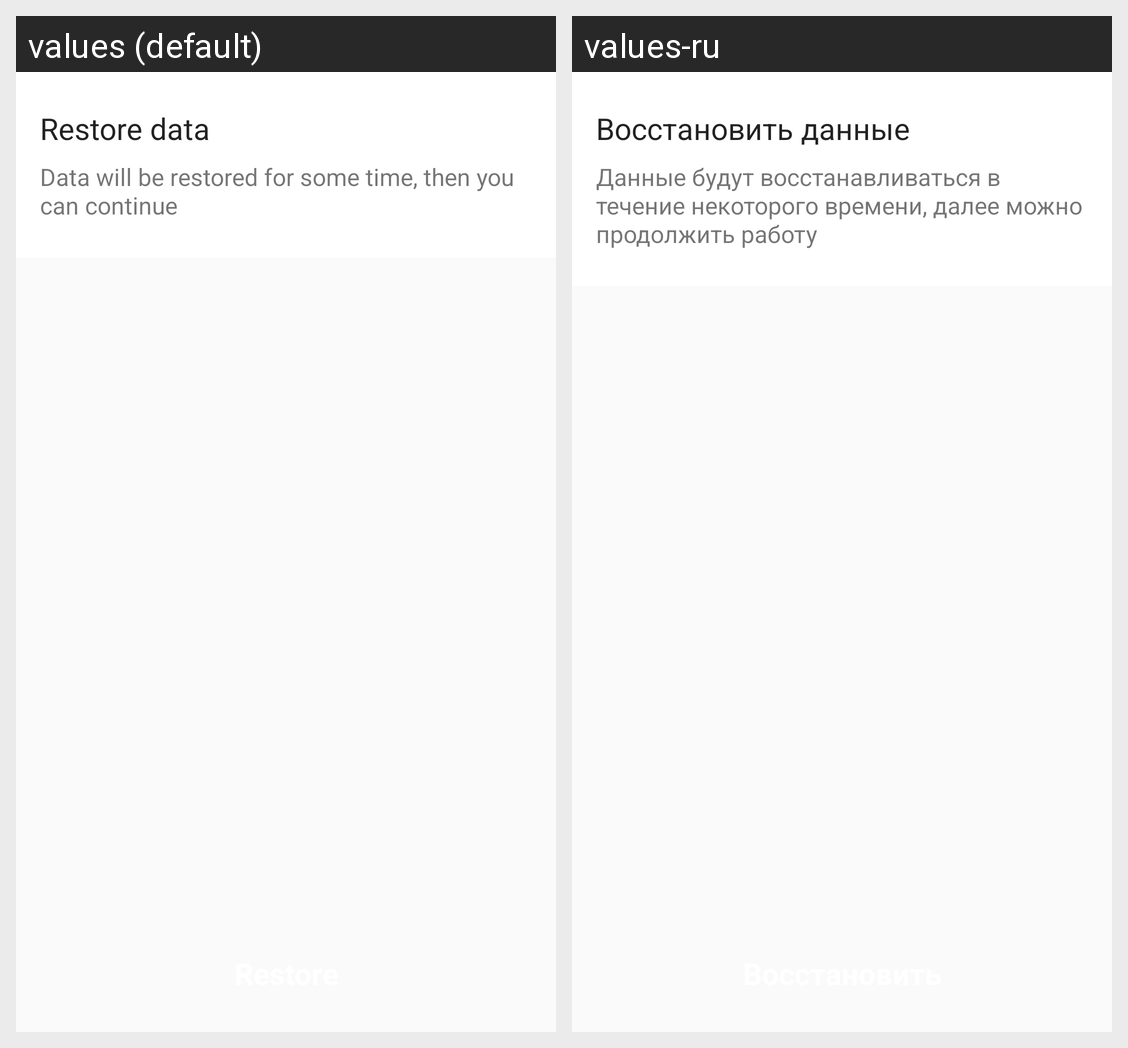

This grid shows one Android layout under two languages. Give, for every string resource on the screen, its name, the default text and each shown locale's text.
Android screen res/layout/view_cloud_operation.xml rendered under 2 locales, left to right: values (default), values-ru. Device: Nexus 5 (rendered at 1080×1920; each locale shown at half size, 540×960, under a caption strip naming it); theme AppTheme.
Strings drawn on this screen, with the default value and each locale's value (text and hints the layout hard-codes, and strings that could not be matched under every locale, appear in the picture but are not listed):

restore_data
  values: Restore data
  values-ru: Восстановить данные

restore_data_placeholder
  values: Data will be restored for some time, then you can continue
  values-ru: Данные будут восстанавливаться в течение некоторого времени, далее можно продолжить работу
